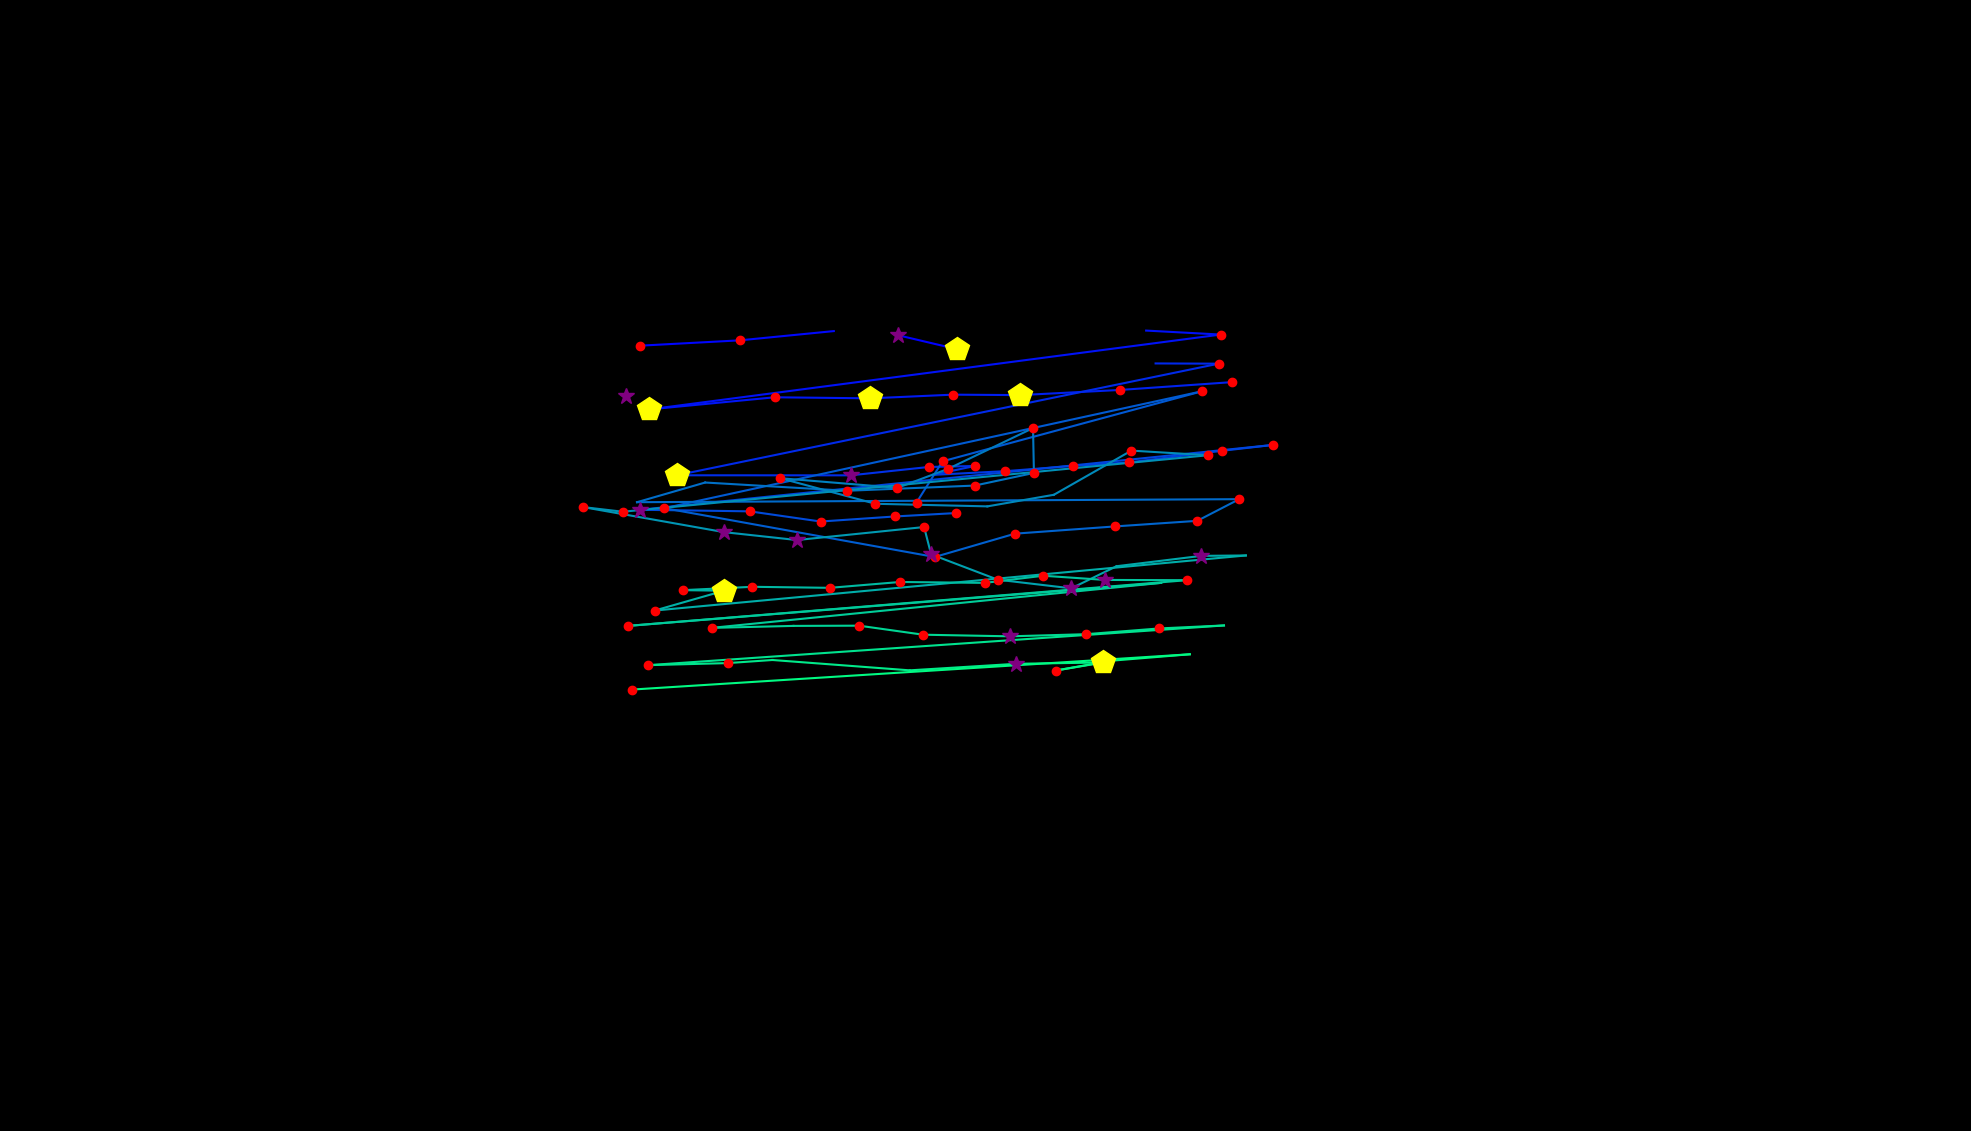

Data behind this chart, as committed beside it:
, fixation_id, timestamp, avg_gaze_x, avg_gaze_y, duration
0, 4.0, 1590, 1166, 1034, 385.6
1, 5.0, 2000, 1243, 1015, 530.2
2, 48.0, 16073, 830.7, 1020, 216.9
3, 49.0, 16362, 960.9, 1027, 168.7
4, 50.0, 16567, 1083, 1039, 36.15
5, 54.0, 17929, 813.1, 954.2, 265.1
6, 60.0, 19459, 1488, 1040, 96.39
7, 61.0, 19580, 1585, 1034, 168.7
8, 62.0, 20025, 842.6, 937.1, 457.9
9, 63.0, 20592, 1006, 952.9, 120.5
10, 64.0, 20736, 1130, 951.5, 482
11, 65.0, 21242, 1238, 956.3, 132.5
12, 66.0, 21411, 1325, 955.7, 494
13, 67.0, 21941, 1455, 962.4, 156.6
14, 68.0, 22254, 1600, 972.6, 156.6
15, 71.0, 23110, 1501, 996.8, 108.4
16, 72.0, 23242, 1583, 996.5, 120.5
17, 73.0, 23447, 878.9, 851.6, 457.9
18, 74.0, 23977, 1105, 851.5, 265.1
19, 75.0, 24279, 1206, 862.4, 144.6
20, 76.0, 24447, 1266, 863.6, 180.7
21, 77.0, 24652, 1212, 852.1, 96.39
22, 78.0, 24773, 1306, 856.9, 120.5
23, 79.0, 25002, 1394, 863.8, 120.5
24, 80.0, 25146, 1466, 868.4, 156.6
25, 81.0, 25351, 1587, 883.4, 228.9
26, 82.0, 25604, 1653, 891, 120.5
27, 83.0, 25833, 831.4, 806.8, 397.6
28, 84.0, 26496, 973.8, 804.7, 144.6
29, 85.0, 26664, 1066, 791.5, 192.8
30, 86.0, 26881, 1162, 798.1, 144.6
31, 87.0, 27158, 1242, 802.5, 228.9
32, 97.0, 29881, 1190, 816.2, 204.8
33, 98.0, 30110, 1224, 869.7, 144.6
34, 99.0, 30339, 1561, 960.7, 192.8
35, 100.0, 30809, 862.9, 808.9, 192.8
36, 101.0, 31387, 1214, 745.5, 204.8
37, 102.0, 31616, 1318, 775.8, 204.8
38, 103.0, 31857, 1448, 785.1, 204.8
39, 104.0, 32110, 1555, 792.4, 180.7
40, 105.0, 32315, 1609, 820.6, 132.5
41, 106.0, 32653, 827.3, 816.6, 108.4
42, 107.0, 32990, 915.8, 842.2, 96.39
43, 108.0, 33231, 1100, 831.5, 192.8
44, 109.0, 33472, 1266, 838.2, 144.6
45, 110.0, 33653, 1343, 854.6, 241
46, 111.0, 33918, 1342, 912.9, 156.6
47, 112.0, 34291, 1231, 859.7, 241
48, 113.0, 34556, 1166, 835.3, 192.8
49, 114.0, 34809, 1013, 847.8, 204.8
50, 115.0, 35050, 1137, 814.6, 120.5
51, 116.0, 35255, 1282, 811.2, 96.39
52, 117.0, 35400, 1369, 826.3, 96.39
53, 118.0, 35653, 1469, 883.6, 120.5
54, 119.0, 35894, 1569, 877.6, 120.5
55, 120.0, 36340, 808.9, 804.2, 156.6
56, 121.0, 36520, 757.4, 810.3, 156.6
57, 122.0, 36725, 940.3, 777.7, 337.4
58, 123.0, 37087, 1035, 767.5, 265.1
59, 124.0, 37508, 1200, 784.4, 192.8
... 36 more rows
